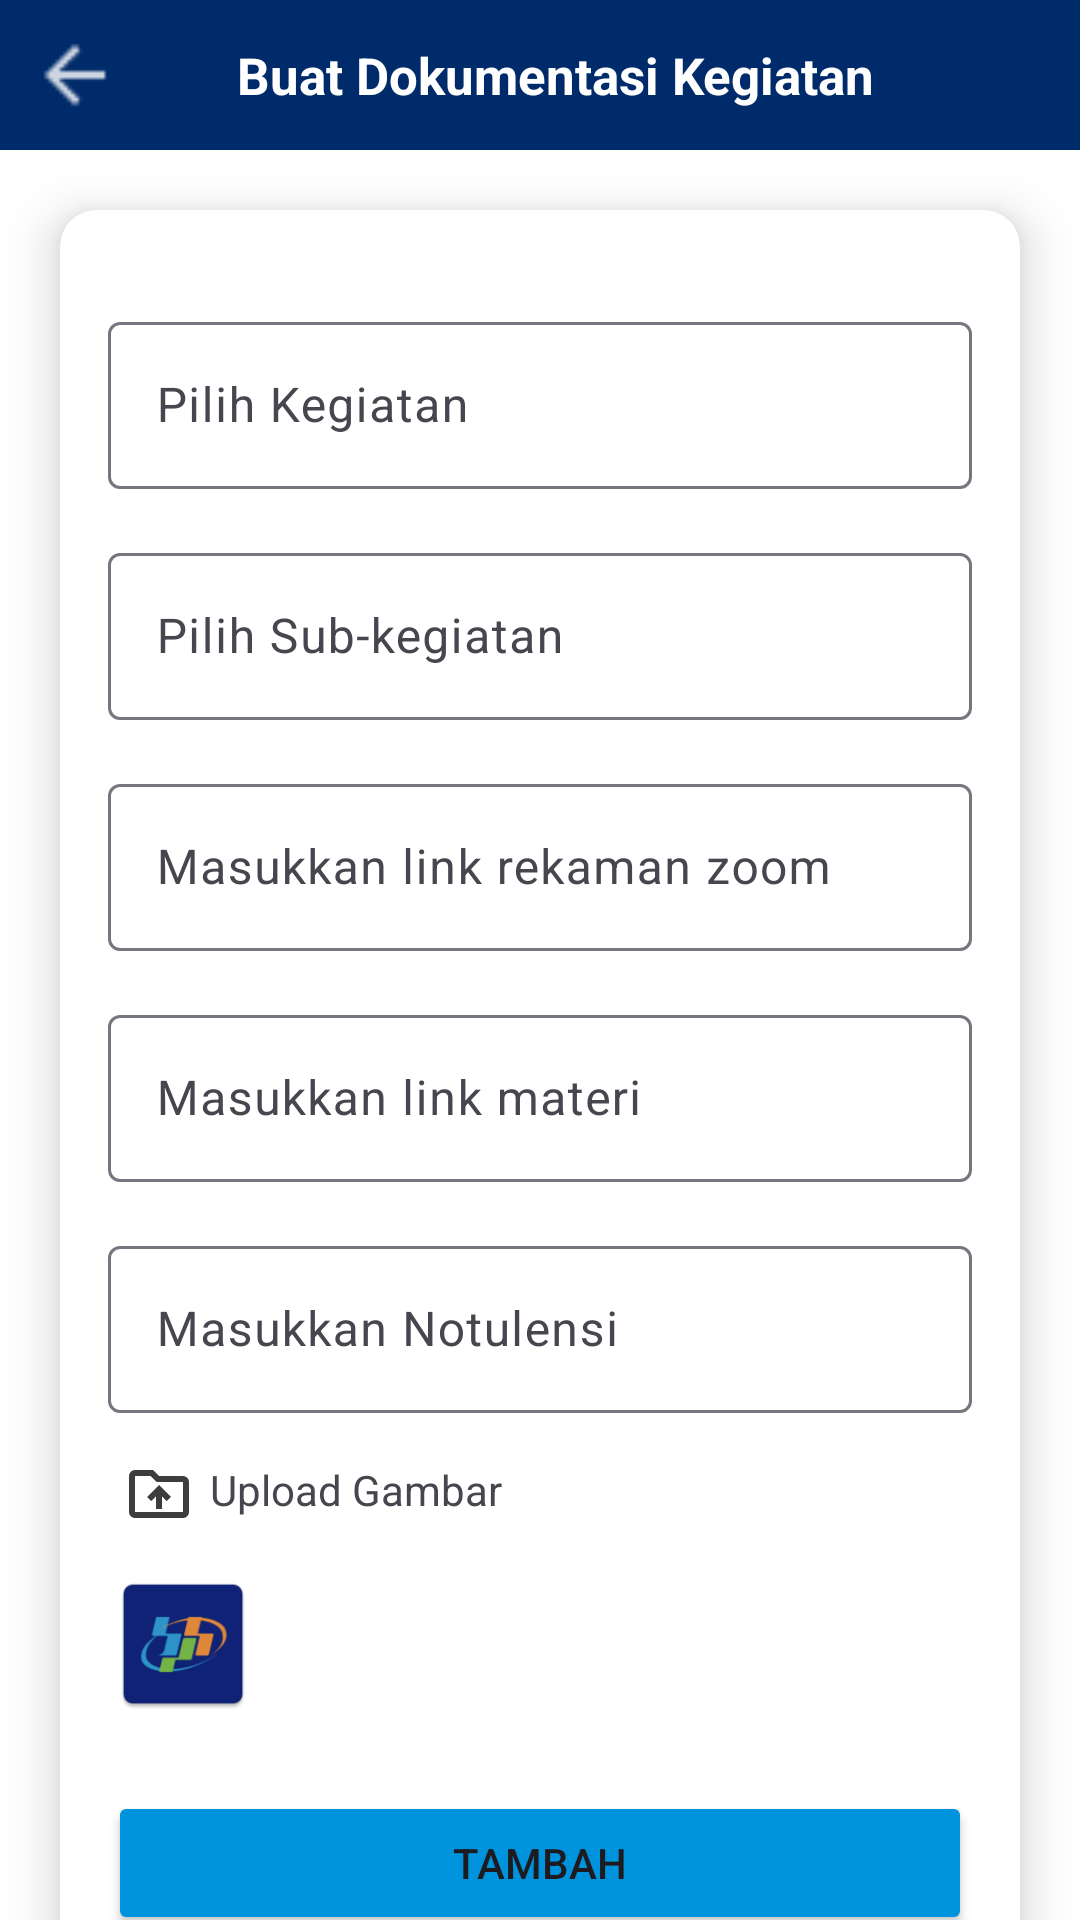

Reconstruct the res/layout file that produces this screen, plus the resources it refers to.
<!-- AndroidManifest.xml: application theme Theme.ProyekAkhir -->
<!-- res/layout/tambah_dokumentasi_kegiatan.xml -->
<?xml version="1.0" encoding="utf-8"?>
<androidx.constraintlayout.widget.ConstraintLayout
    xmlns:android="http://schemas.android.com/apk/res/android"
    xmlns:app="http://schemas.android.com/apk/res-auto"
    android:layout_width="match_parent"
    android:layout_height="match_parent"
    android:background="@color/white">

    
    <androidx.constraintlayout.widget.ConstraintLayout
        android:id="@+id/top"
        android:layout_width="match_parent"
        android:layout_height="50dp"
        android:background="@color/blue"
        app:layout_constraintStart_toStartOf="parent"
        app:layout_constraintTop_toTopOf="parent">

        <ImageView
            android:id="@+id/btn_kembali"
            android:layout_width="30dp"
            android:layout_height="30dp"
            android:src="@drawable/ic_back"
            android:layout_marginStart="10dp"
            android:layout_marginTop="10dp"
            app:layout_constraintStart_toStartOf="parent"
            app:layout_constraintTop_toTopOf="parent"/>

        <TextView
            android:layout_width="wrap_content"
            android:layout_height="wrap_content"
            android:text="Buat Dokumentasi Kegiatan"
            android:textAlignment="center"
            android:textColor="@color/white"
            android:textSize="17sp"
            android:textStyle="bold"
            android:layout_marginEnd="30dp"
            app:layout_constraintStart_toEndOf="@+id/btn_kembali"
            app:layout_constraintEnd_toEndOf="parent"
            app:layout_constraintTop_toTopOf="parent"
            app:layout_constraintBottom_toBottomOf="parent"/>
    </androidx.constraintlayout.widget.ConstraintLayout>

    
    <androidx.cardview.widget.CardView
        android:layout_width="match_parent"
        android:layout_height="wrap_content"
        android:layout_margin="20dp"
        app:cardCornerRadius="12dp"
        app:cardElevation="10dp"
        app:layout_constraintTop_toBottomOf="@+id/top">

        <LinearLayout
            android:layout_width="match_parent"
            android:layout_height="wrap_content"
            android:orientation="vertical"
            android:padding="16dp">

            
            <com.google.android.material.textfield.TextInputLayout
                android:id="@+id/pilih_kegiatan"
                android:layout_width="match_parent"
                android:layout_height="wrap_content"
                android:layout_marginTop="16dp"
                android:hint="Pilih Kegiatan">

                <AutoCompleteTextView
                    android:id="@+id/edtKegiatan"
                    android:layout_width="match_parent"
                    android:layout_height="wrap_content"
                    android:completionThreshold="1"
                    style="@style/Widget.Material3.TextInputEditText.OutlinedBox"/>
            </com.google.android.material.textfield.TextInputLayout>

            
            <com.google.android.material.textfield.TextInputLayout
                android:id="@+id/undangan"
                android:layout_width="match_parent"
                android:layout_height="wrap_content"
                android:layout_marginTop="16dp"
                android:hint="Pilih Sub-kegiatan">

                <AutoCompleteTextView
                    android:id="@+id/edtUndangan"
                    android:layout_width="match_parent"
                    android:layout_height="wrap_content"
                    android:completionThreshold="1"
                    style="@style/Widget.Material3.TextInputEditText.OutlinedBox"/>
            </com.google.android.material.textfield.TextInputLayout>

            
            <com.google.android.material.textfield.TextInputLayout
                android:id="@+id/link_zoom"
                android:layout_width="match_parent"
                android:layout_height="wrap_content"
                android:layout_marginTop="16dp"
                android:hint="Masukkan link rekaman zoom">

                <com.google.android.material.textfield.TextInputEditText
                    android:id="@+id/edtJenisGangguan"
                    android:layout_width="match_parent"
                    android:layout_height="wrap_content"
                    style="@style/Widget.Material3.TextInputEditText.OutlinedBox"/>
            </com.google.android.material.textfield.TextInputLayout>

            
            <com.google.android.material.textfield.TextInputLayout
                android:id="@+id/link_materi"
                android:layout_width="match_parent"
                android:layout_height="wrap_content"
                android:layout_marginTop="16dp"
                android:hint="Masukkan link materi">

                <com.google.android.material.textfield.TextInputEditText
                    android:id="@+id/edtlinkMateri"
                    android:layout_width="match_parent"
                    android:layout_height="wrap_content"
                    style="@style/Widget.Material3.TextInputEditText.OutlinedBox"/>
            </com.google.android.material.textfield.TextInputLayout>

            
            <com.google.android.material.textfield.TextInputLayout
                android:id="@+id/notulensi"
                android:layout_width="match_parent"
                android:layout_height="wrap_content"
                android:layout_marginTop="16dp"
                android:hint="Masukkan Notulensi">

                <com.google.android.material.textfield.TextInputEditText
                    android:id="@+id/edtNotulensi"
                    android:layout_width="match_parent"
                    android:layout_height="wrap_content"
                    style="@style/Widget.Material3.TextInputEditText.OutlinedBox"/>
            </com.google.android.material.textfield.TextInputLayout>

            
            <LinearLayout
                android:id="@+id/upload_gambar"
                android:layout_width="match_parent"
                android:layout_height="wrap_content"
                android:layout_marginTop="10dp"
                android:orientation="horizontal">

                <ImageView
                    android:layout_width="wrap_content"
                    android:layout_height="wrap_content"
                    android:layout_margin="5dp"
                    android:src="@drawable/ic_upload"/>

                <TextView
                    android:layout_width="wrap_content"
                    android:layout_height="wrap_content"
                    android:layout_marginTop="6dp"
                    android:text="Upload Gambar"/>
            </LinearLayout>

            
            <ImageView
                android:id="@+id/preview"
                android:layout_width="50dp"
                android:layout_height="50dp"
                android:layout_marginTop="8dp"
                android:src="@mipmap/ic_launcher"/>

            
            <Button
                android:id="@+id/btn_tambah"
                android:layout_width="match_parent"
                android:layout_height="wrap_content"
                android:layout_marginTop="24dp"
                android:backgroundTint="@color/btn_color"
                android:text="Tambah"/>
        </LinearLayout>
    </androidx.cardview.widget.CardView>
</androidx.constraintlayout.widget.ConstraintLayout>
<!-- resources referenced by this layout -->
<resources>
  <color name="blue">#002B6A</color>
  <color name="btn_color">#0093DD</color>
  <color name="white">#FFFFFFFF</color>
  <!-- drawable ic_back: png bitmap (drawable-mdpi, 205 bytes) -->
  <!-- drawable ic_upload (drawable-anydpi) -->
  <vector xmlns:android="http://schemas.android.com/apk/res/android"
      android:width="24dp"
      android:height="24dp"
      android:viewportWidth="960"
      android:viewportHeight="960"
      android:tint="#0C0C0C"
      android:alpha="0.8">
    <path
        android:fillColor="@android:color/white"
        android:pathData="M440,680L520,680L520,512L584,576L640,520L480,360L320,520L376,576L440,512L440,680ZM160,800Q127,800 103.5,776.5Q80,753 80,720L80,240Q80,207 103.5,183.5Q127,160 160,160L400,160L480,240L800,240Q833,240 856.5,263.5Q880,287 880,320L880,720Q880,753 856.5,776.5Q833,800 800,800L160,800ZM160,720L800,720Q800,720 800,720Q800,720 800,720L800,320Q800,320 800,320Q800,320 800,320L447,320L367,240L160,240Q160,240 160,240Q160,240 160,240L160,720Q160,720 160,720Q160,720 160,720ZM160,720Q160,720 160,720Q160,720 160,720L160,240Q160,240 160,240Q160,240 160,240L160,240L160,320L160,320Q160,320 160,320Q160,320 160,320L160,720Q160,720 160,720Q160,720 160,720Z"/>
  </vector>
  <!-- mipmap ic_launcher: webp bitmap (mipmap-hdpi, 2098 bytes) -->
  <style name="Theme.ProyekAkhir" parent="Base.Theme.ProyekAkhir" />
  <style name="Base.Theme.ProyekAkhir" parent="Theme.Material3.DayNight.NoActionBar">
          <item name="colorPrimary">@color/blue</item>
          <item name="android:statusBarColor">@color/blue</item>
      </style>
</resources>
